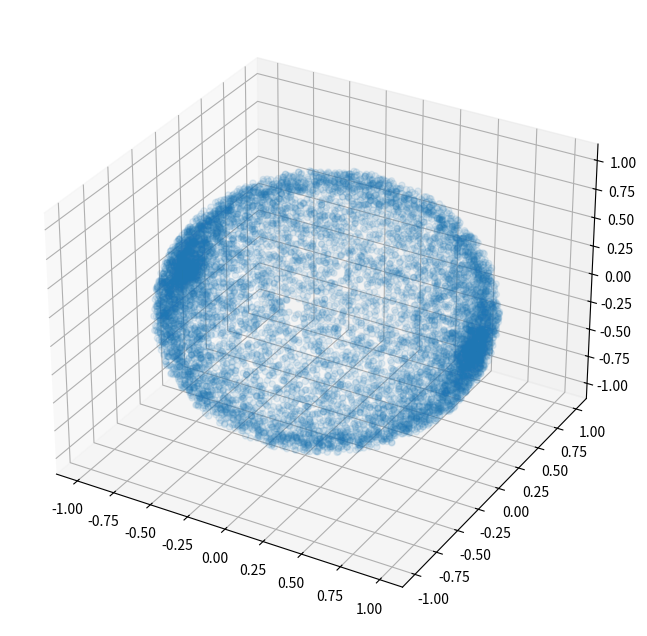

Reproduce this figure in Python.
import numpy as np
import matplotlib.pyplot as plt
from typing import Tuple, List


def sample_spherical_coords(
    n_dim: int, n_samples: int, r_low: float = 0.0, r_high: float = 1.0
) -> Tuple[np.ndarray, List[np.ndarray]]:
    """
    Generate uniform samples in n-dimensional spherical coordinates.

    Args:
        n_dim: Number of dimensions
        n_samples: Number of samples to generate
        r_low: Lower bound for radial coordinate
        r_high: Upper bound for radial coordinate

    Returns:
        Tuple containing:
        - Array of radial coordinates
        - List of arrays containing angular coordinates
    """
    # Sample radial coordinate uniformly
    r = np.random.uniform(r_low, r_high, n_samples)

    # Initialize list to store angular coordinates
    phis = []

    # Generate n-1 angular coordinates
    for i in range(n_dim - 1):
        if i == n_dim - 2:
            # Last angle φ_(n-1) ranges from [0, 2π)
            phi = np.random.uniform(0, 2 * np.pi, n_samples)
        else:
            # Other angles φ_i range from [0, π]
            phi = np.random.uniform(0, np.pi, n_samples)
        phis.append(phi)

    return r, phis


def spherical_to_cartesian(r: np.ndarray, phis: List[np.ndarray]) -> np.ndarray:
    """
    Convert spherical coordinates to Cartesian coordinates.

    Args:
        r: Array of radial coordinates
        phis: List of arrays containing angular coordinates

    Returns:
        Array of shape (n_samples, n_dim) containing Cartesian coordinates
    """
    n_samples = len(r)
    n_dim = len(phis) + 1

    # Initialize output array
    x = np.zeros((n_samples, n_dim))

    # First coordinate
    x[:, 0] = r * np.cos(phis[0])

    # Middle coordinates
    for i in range(1, n_dim - 1):
        x[:, i] = r
        for j in range(i):
            x[:, i] *= np.sin(phis[j])
        x[:, i] *= np.cos(phis[i])

    # Last coordinate
    x[:, -1] = r
    for i in range(n_dim - 1):
        x[:, -1] *= np.sin(phis[i])

    return x


# Example usage
if __name__ == "__main__":
    # Set random seed for reproducibility
    np.random.seed(42)

    # Parameters
    n_dim = 3  # Number of dimensions
    n_samples = 10000  # Number of samples
    r_low = 0.9  # Lower bound for radial coordinate
    r_high = 1.0  # Upper bound for radial coordinate

    # Generate samples
    r, phis = sample_spherical_coords(n_dim, n_samples, r_low, r_high)

    # Convert to Cartesian coordinates
    x = spherical_to_cartesian(r, phis)

    # Plot
    fig = plt.figure(figsize=(8, 8))
    ax = fig.add_subplot(projection="3d")
    ax.scatter(x[:, 0], x[:, 1], x[:, 2], alpha=0.1)
    plt.show()
